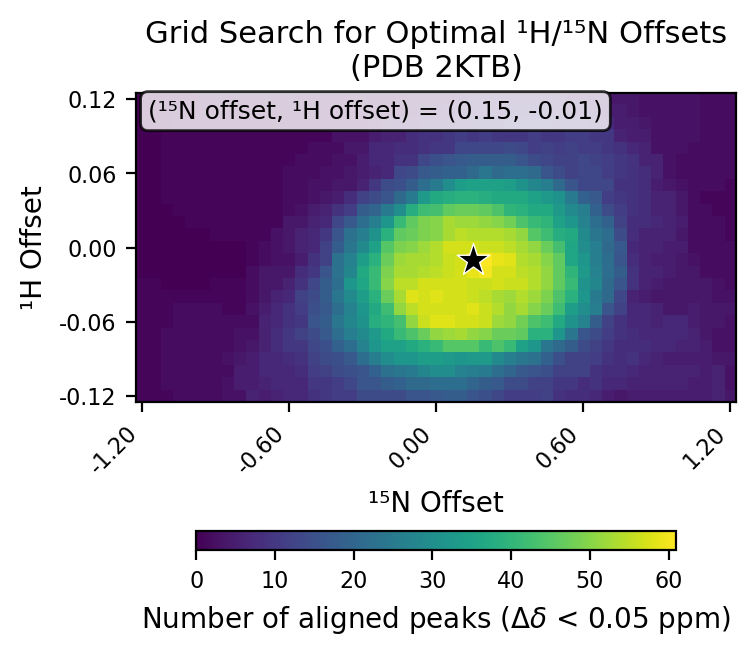

Data behind this chart, as committed beside it:
# h_min, -0.12
# h_max, 0.12
# h_step, 0.01
# n_min, -1.2
# n_max, 1.2
# n_step, 0.05
# cutoff, 0.05
h_values, -0.12, -0.11, -0.1, -0.09, -0.08, -0.07, -0.06, -0.05, -0.04, -0.03, -0.02, -0.01, 0.0, 0.01, 0.02, 0.03, 0.04, 0.05, 0.06, 0.07, 0.08, 0.09, 0.1
n_values, -1.2, -1.15, -1.1, -1.05, -1.0, -0.95, -0.9, -0.85, -0.8, -0.75, -0.7, -0.65, -0.6, -0.55, -0.5, -0.45, -0.4, -0.35, -0.3, -0.25, -0.2, -0.15, -0.1
-0.12, 1, 1, 1, 2, 2, 2, 2, 3, 3, 6, 5, 6, 7, 7, 9, 10, 11, 11, 14, 14, 14, 14, 16
-0.11, 1, 1, 2, 2, 2, 2, 2, 3, 5, 5, 6, 7, 7, 7, 10, 10, 11, 13, 16, 16, 18, 19, 21
-0.1, 1, 1, 2, 2, 2, 2, 2, 2, 5, 5, 7, 7, 7, 8, 11, 12, 14, 15, 16, 19, 23, 24, 25
-0.09, 1, 1, 2, 2, 2, 2, 2, 3, 4, 5, 7, 7, 8, 9, 12, 14, 15, 17, 22, 26, 30, 32, 32
-0.08, 1, 1, 2, 2, 2, 2, 2, 2, 3, 4, 6, 8, 10, 10, 13, 15, 19, 22, 27, 32, 35, 35, 37
-0.07, 1, 1, 2, 2, 2, 2, 2, 2, 3, 3, 6, 8, 10, 12, 14, 17, 22, 26, 29, 33, 37, 41, 44
-0.06, 1, 1, 1, 2, 2, 2, 2, 2, 2, 2, 6, 7, 9, 10, 16, 18, 24, 28, 31, 38, 40, 43, 51
-0.05, 1, 1, 1, 2, 2, 2, 2, 1, 1, 3, 5, 7, 9, 11, 15, 17, 22, 27, 32, 37, 42, 51, 55
-0.04, 1, 1, 1, 1, 1, 1, 1, 1, 1, 2, 4, 6, 7, 12, 14, 18, 24, 29, 34, 39, 47, 53, 58
-0.03, 1, 1, 0, 0, 0, 0, 1, 1, 1, 2, 4, 4, 6, 9, 13, 18, 22, 32, 36, 41, 50, 55, 55
-0.02, 0, 0, 0, 0, 0, 0, 0, 0, 0, 2, 4, 4, 4, 8, 10, 16, 23, 28, 37, 41, 49, 53, 53
-0.01, 0, 0, 0, 0, 0, 0, 0, 0, 0, 1, 2, 3, 3, 5, 9, 12, 23, 27, 34, 39, 47, 52, 53
0.0, 0, 0, 0, 0, 0, 0, 0, 0, 0, 1, 2, 3, 4, 6, 7, 12, 18, 24, 29, 35, 45, 49, 50
0.01, 0, 0, 0, 0, 0, 0, 1, 1, 1, 1, 1, 3, 4, 6, 7, 10, 16, 23, 26, 31, 39, 46, 47
0.02, 0, 0, 0, 0, 1, 1, 1, 1, 1, 1, 1, 1, 4, 4, 6, 7, 13, 17, 22, 26, 32, 41, 46
0.03, 0, 0, 0, 1, 1, 1, 1, 1, 1, 1, 1, 1, 2, 3, 5, 6, 9, 11, 18, 20, 25, 30, 38
0.04, 0, 0, 1, 1, 1, 1, 1, 1, 1, 1, 1, 1, 2, 2, 3, 4, 5, 8, 12, 14, 16, 21, 25
0.05, 0, 0, 1, 1, 1, 1, 1, 1, 1, 1, 1, 1, 2, 2, 3, 3, 4, 4, 6, 10, 14, 15, 18
0.06, 0, 0, 1, 1, 1, 1, 1, 1, 1, 1, 1, 1, 2, 2, 2, 3, 3, 4, 5, 6, 7, 13, 14
0.07, 0, 0, 1, 1, 1, 1, 1, 1, 1, 1, 1, 1, 1, 2, 2, 2, 3, 3, 5, 7, 7, 9, 9
0.08, 0, 0, 1, 1, 1, 1, 1, 1, 1, 1, 1, 1, 1, 1, 2, 2, 2, 4, 4, 7, 7, 8, 8
0.09, 0, 0, 1, 1, 1, 1, 1, 1, 1, 1, 1, 1, 1, 1, 1, 1, 3, 3, 3, 5, 6, 6, 8
0.1, 0, 0, 0, 1, 1, 1, 1, 1, 1, 1, 1, 1, 1, 1, 1, 2, 2, 2, 2, 3, 4, 5, 5
0.11, 0, 0, 0, 1, 1, 1, 1, 1, 1, 1, 1, 1, 1, 1, 1, 2, 2, 2, 2, 2, 1, 2, 3
0.12, 0, 0, 0, 0, 0, 1, 1, 1, 1, 1, 1, 1, 1, 1, 1, 2, 2, 2, 2, 1, 1, 2, 3
best_n_offset, 0.15
best_h_offset, -0.01
best_count, 61
